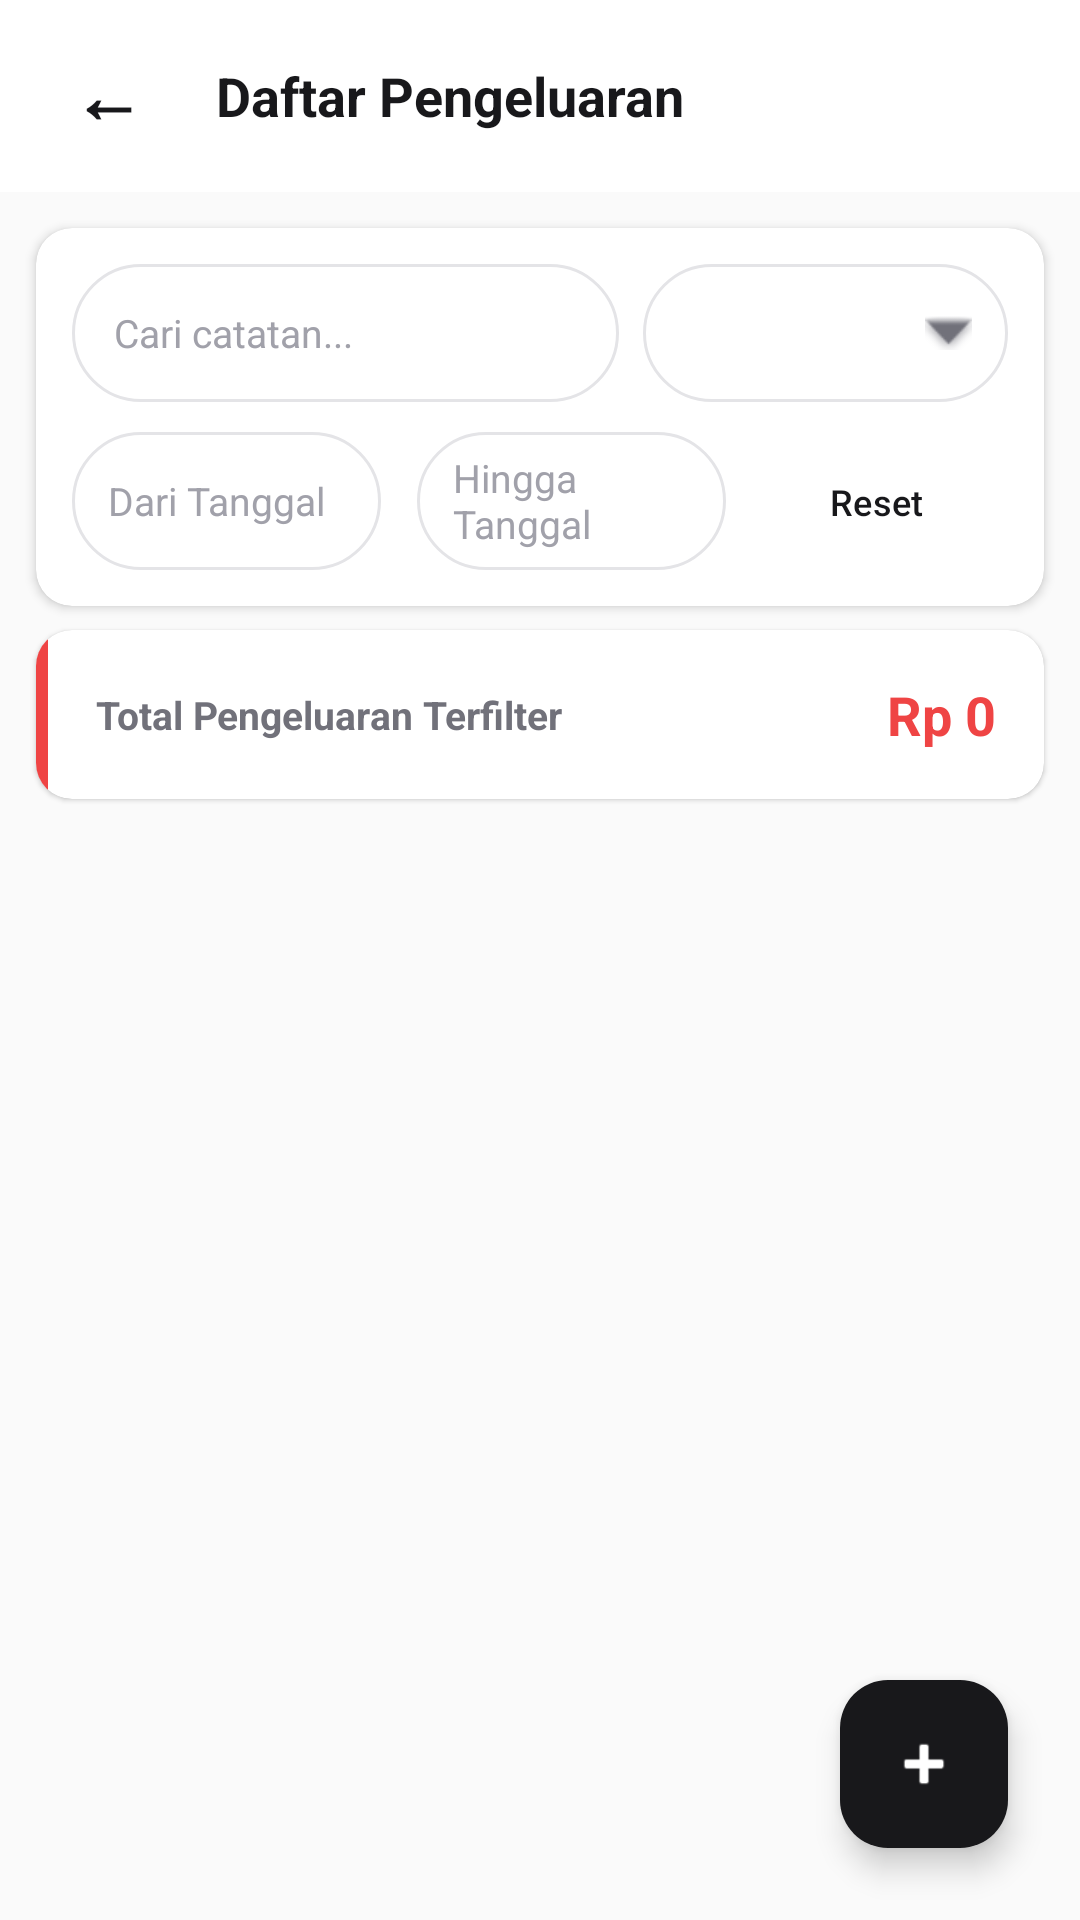

Write the Android layout XML for this screen, with the resource values it uses.
<!-- AndroidManifest.xml: application theme Theme.CashFlowKuJava -->
<!-- res/layout/activity_expense.xml -->
<?xml version="1.0" encoding="utf-8"?>
<androidx.constraintlayout.widget.ConstraintLayout xmlns:android="http://schemas.android.com/apk/res/android"
    xmlns:app="http://schemas.android.com/apk/res-auto"
    xmlns:tools="http://schemas.android.com/tools"
    android:layout_width="match_parent"
    android:layout_height="match_parent"
    android:background="@color/colorBg">

    
    <RelativeLayout
        android:id="@+id/layout_header_expenses"
        android:layout_width="match_parent"
        android:layout_height="64dp"
        android:background="@color/colorPrimary"
        android:paddingStart="16dp"
        android:paddingEnd="16dp"
        app:layout_constraintTop_toTopOf="parent">

        <TextView
            android:id="@+id/btn_back_expenses"
            android:layout_width="wrap_content"
            android:layout_height="wrap_content"
            android:layout_centerVertical="true"
            android:text="←"
            android:textColor="@color/colorOnPrimary"
            android:textSize="24sp"
            android:textStyle="bold"
            android:clickable="true"
            android:focusable="true"
            android:padding="8dp" />

        <TextView
            android:layout_width="wrap_content"
            android:layout_height="wrap_content"
            android:layout_centerVertical="true"
            android:layout_toEndOf="@id/btn_back_expenses"
            android:layout_marginStart="16dp"
            android:text="Daftar Pengeluaran"
            android:textColor="@color/colorOnPrimary"
            android:textSize="18sp"
            android:textStyle="bold" />
    </RelativeLayout>

    
    <androidx.cardview.widget.CardView
        android:id="@+id/card_filters_expenses"
        android:layout_width="match_parent"
        android:layout_height="wrap_content"
        android:layout_margin="12dp"
        app:cardCornerRadius="12dp"
        app:cardElevation="2dp"
        app:layout_constraintTop_toBottomOf="@id/layout_header_expenses">

        <LinearLayout
            android:layout_width="match_parent"
            android:layout_height="wrap_content"
            android:orientation="vertical"
            android:padding="12dp">

            
            <LinearLayout
                android:layout_width="match_parent"
                android:layout_height="wrap_content"
                android:orientation="horizontal"
                android:gravity="center_vertical">

                <EditText
                    android:id="@+id/et_search_expenses"
                    android:layout_width="0dp"
                    android:layout_height="46dp"
                    android:layout_weight="3"
                    android:background="@drawable/bg_pill"
                    android:hint="Cari catatan..."
                    android:textColorHint="@color/textMuted"
                    android:textColor="@color/textPrimary"
                    android:inputType="text"
                    android:paddingStart="14dp"
                    android:paddingEnd="14dp"
                    android:textSize="13sp" />

                
                <Spinner
                    android:id="@+id/sp_filter_category"
                    android:layout_width="0dp"
                    android:layout_height="46dp"
                    android:layout_weight="2"
                    android:layout_marginStart="8dp"
                    android:background="@drawable/bg_spinner_pill" />
            </LinearLayout>

            
            <LinearLayout
                android:layout_width="match_parent"
                android:layout_height="wrap_content"
                android:layout_marginTop="10dp"
                android:orientation="horizontal">

                <EditText
                    android:id="@+id/et_expenses_from_date"
                    android:layout_width="0dp"
                    android:layout_height="46dp"
                    android:layout_weight="1"
                    android:layout_marginEnd="6dp"
                    android:background="@drawable/bg_pill"
                    android:clickable="true"
                    android:focusable="false"
                    android:hint="Dari Tanggal"
                    android:textColorHint="@color/textMuted"
                    android:textColor="@color/textPrimary"
                    android:inputType="none"
                    android:paddingStart="12dp"
                    android:paddingEnd="12dp"
                    android:textSize="13sp" />

                <EditText
                    android:id="@+id/et_expenses_to_date"
                    android:layout_width="0dp"
                    android:layout_height="46dp"
                    android:layout_weight="1"
                    android:layout_marginStart="6dp"
                    android:background="@drawable/bg_pill"
                    android:clickable="true"
                    android:focusable="false"
                    android:hint="Hingga Tanggal"
                    android:textColorHint="@color/textMuted"
                    android:textColor="@color/textPrimary"
                    android:inputType="none"
                    android:paddingStart="12dp"
                    android:paddingEnd="12dp"
                    android:textSize="13sp" />

                <Button
                    android:id="@+id/btn_filter_expenses_reset"
                    style="@style/Widget.CashFlowku.Button.Secondary"
                    android:layout_width="wrap_content"
                    android:layout_height="44dp"
                    android:layout_marginStart="6dp"
                    android:text="Reset"
                    android:textSize="12sp"
                    android:paddingStart="12dp"
                    android:paddingEnd="12dp" />
            </LinearLayout>
        </LinearLayout>
    </androidx.cardview.widget.CardView>

    
    <androidx.cardview.widget.CardView
        android:id="@+id/card_summary_expenses"
        android:layout_width="match_parent"
        android:layout_height="wrap_content"
        android:layout_marginStart="12dp"
        android:layout_marginEnd="12dp"
        android:layout_marginTop="8dp"
        app:cardCornerRadius="12dp"
        app:cardElevation="1dp"
        app:cardBackgroundColor="@color/colorCardBg"
        app:layout_constraintTop_toBottomOf="@id/card_filters_expenses">

        <LinearLayout
            android:layout_width="match_parent"
            android:layout_height="wrap_content"
            android:orientation="horizontal">

            <View
                android:layout_width="4dp"
                android:layout_height="match_parent"
                android:background="@color/colorExpense" />

            <LinearLayout
                android:layout_width="match_parent"
                android:layout_height="wrap_content"
                android:orientation="horizontal"
                android:padding="16dp"
                android:gravity="center_vertical">

                <TextView
                    android:layout_width="0dp"
                    android:layout_height="wrap_content"
                    android:layout_weight="1"
                    android:text="Total Pengeluaran Terfilter"
                    android:textColor="@color/textSecondary"
                    android:textSize="13sp"
                    android:textStyle="bold" />

                <TextView
                    android:id="@+id/tv_total_expenses_summary"
                    android:layout_width="wrap_content"
                    android:layout_height="wrap_content"
                    android:text="Rp 0"
                    android:textColor="@color/colorExpense"
                    android:textSize="18sp"
                    android:textStyle="bold" />
            </LinearLayout>
        </LinearLayout>
    </androidx.cardview.widget.CardView>

    
    <androidx.recyclerview.widget.RecyclerView
        android:id="@+id/rv_expenses_list"
        android:layout_width="match_parent"
        android:layout_height="0dp"
        android:layout_marginTop="8dp"
        android:paddingStart="12dp"
        android:paddingEnd="12dp"
        android:clipToPadding="false"
        app:layout_constraintBottom_toBottomOf="parent"
        app:layout_constraintTop_toBottomOf="@id/card_summary_expenses"
        tools:listitem="@layout/item_transaction" />

    
    <TextView
        android:id="@+id/tv_empty_expenses"
        android:layout_width="match_parent"
        android:layout_height="200dp"
        android:gravity="center"
        android:text="Belum ada transaksi pengeluaran."
        android:textColor="@color/textSecondary"
        android:visibility="gone"
        app:layout_constraintTop_toBottomOf="@id/card_summary_expenses" />

    
    <com.google.android.material.floatingactionbutton.FloatingActionButton
        android:id="@+id/fab_add_expense"
        android:layout_width="wrap_content"
        android:layout_height="wrap_content"
        android:layout_margin="24dp"
        android:contentDescription="Tambah Pengeluaran"
        android:src="@android:drawable/ic_input_add"
        app:backgroundTint="@color/colorAccent"
        app:tint="@color/colorPrimary"
        app:layout_constraintBottom_toBottomOf="parent"
        app:layout_constraintEnd_toEndOf="parent" />

</androidx.constraintlayout.widget.ConstraintLayout>
<!-- res/layout/item_transaction.xml (included above) -->
<?xml version="1.0" encoding="utf-8"?>
<androidx.cardview.widget.CardView xmlns:android="http://schemas.android.com/apk/res/android"
    xmlns:app="http://schemas.android.com/apk/res-auto"
    xmlns:tools="http://schemas.android.com/tools"
    android:layout_width="match_parent"
    android:layout_height="wrap_content"
    android:layout_marginTop="6dp"
    android:layout_marginBottom="6dp"
    app:cardCornerRadius="12dp"
    app:cardElevation="1dp"
    app:cardBackgroundColor="@color/colorCardBg">

    <LinearLayout
        android:layout_width="match_parent"
        android:layout_height="wrap_content"
        android:gravity="center_vertical"
        android:orientation="horizontal"
        android:padding="16dp">

        
        <androidx.cardview.widget.CardView
            android:layout_width="44dp"
            android:layout_height="44dp"
            app:cardCornerRadius="8dp"
            app:cardElevation="0dp"
            app:cardBackgroundColor="@color/colorBorder">
            
            <FrameLayout
                android:layout_width="match_parent"
                android:layout_height="match_parent">

                <TextView
                    android:id="@+id/tv_trans_icon"
                    android:layout_width="match_parent"
                    android:layout_height="match_parent"
                    android:gravity="center"
                    android:text="💰"
                    android:textSize="20sp" />

                <ImageView
                    android:id="@+id/iv_trans_product_image"
                    android:layout_width="match_parent"
                    android:layout_height="match_parent"
                    android:scaleType="centerCrop"
                    android:visibility="gone"
                    android:contentDescription="Gambar Transaksi" />
            </FrameLayout>
        </androidx.cardview.widget.CardView>

        
        <LinearLayout
            android:layout_width="0dp"
            android:layout_height="wrap_content"
            android:layout_marginStart="14dp"
            android:layout_marginEnd="14dp"
            android:layout_weight="1"
            android:orientation="vertical">

            <TextView
                android:id="@+id/tv_trans_desc"
                android:layout_width="match_parent"
                android:layout_height="wrap_content"
                android:ellipsize="end"
                android:maxLines="1"
                android:text="Kopi Susu Gula Aren (x2)"
                android:textColor="@color/textPrimary"
                android:textSize="15sp"
                android:textStyle="bold" />

            <TextView
                android:id="@+id/tv_trans_date"
                android:layout_width="match_parent"
                android:layout_height="wrap_content"
                android:layout_marginTop="2dp"
                android:text="23 Mei 2026"
                android:textColor="@color/textSecondary"
                android:textSize="12sp" />
        </LinearLayout>

        
        <LinearLayout
            android:layout_width="wrap_content"
            android:layout_height="wrap_content"
            android:gravity="end"
            android:orientation="vertical">

            <TextView
                android:id="@+id/tv_trans_amount"
                android:layout_width="wrap_content"
                android:layout_height="wrap_content"
                android:text="+Rp 30.000"
                android:textColor="@color/colorIncome"
                android:textSize="15sp"
                android:textStyle="bold" />

            <TextView
                android:id="@+id/tv_trans_type"
                android:layout_width="wrap_content"
                android:layout_height="wrap_content"
                android:layout_marginTop="2dp"
                android:text="Tunai"
                android:textColor="@color/textMuted"
                android:textSize="11sp" />
        </LinearLayout>

    </LinearLayout>
</androidx.cardview.widget.CardView>
<!-- resources referenced by this layout -->
<resources>
  <color name="colorAccent">#18181B</color>
  <color name="colorBg">#FAFAFA</color>
  <color name="colorBorder">#E4E4E7</color>
  <color name="colorCardBg">#FFFFFF</color>
  <color name="colorExpense">#EF4444</color>
  <color name="colorIncome">#10B981</color>
  <color name="colorOnPrimary">#18181B</color>
  <color name="colorPrimary">#FFFFFF</color>
  <color name="textMuted">#A1A1AA</color>
  <color name="textPrimary">#18181B</color>
  <color name="textSecondary">#71717A</color>
  <!-- drawable bg_pill (drawable) -->
  <?xml version="1.0" encoding="utf-8"?>
  <selector xmlns:android="http://schemas.android.com/apk/res/android">
      <item android:state_focused="true">
          <shape android:shape="rectangle">
              <solid android:color="@color/colorCardBg" />
              <stroke android:width="1.5dp" android:color="@color/colorAccent" />
              <corners android:radius="24dp" />
          </shape>
      </item>
      <item>
          <shape android:shape="rectangle">
              <solid android:color="@color/colorCardBg" />
              <stroke android:width="1dp" android:color="@color/colorBorder" />
              <corners android:radius="24dp" />
          </shape>
      </item>
  </selector>
  <!-- drawable bg_spinner_pill (drawable) -->
  <?xml version="1.0" encoding="utf-8"?>
  <layer-list xmlns:android="http://schemas.android.com/apk/res/android">
      <item>
          <shape android:shape="rectangle">
              <solid android:color="@color/colorCardBg" />
              <stroke android:width="1dp" android:color="@color/colorBorder" />
              <corners android:radius="24dp" />
          </shape>
      </item>
      <item android:gravity="end|center_vertical" android:right="12dp">
          <bitmap android:src="@android:drawable/arrow_down_float" android:tint="@color/textSecondary" />
      </item>
  </layer-list>
  <style name="Widget.CashFlowku.Button.Secondary" parent="Widget.Material3.Button.OutlinedButton">
          <item name="strokeColor">@color/colorAccent</item>
          <item name="strokeWidth">1dp</item>
          <item name="android:textColor">@color/colorAccent</item>
      </style>
  <style name="Theme.CashFlowKuJava" parent="Base.Theme.CashFlowKuJava" />
  <color name="colorPrimaryDark">#FAFAFA</color>
  <color name="colorSurface">#FFFFFF</color>
  <style name="Theme.CashFlowKuJava.AlertDialog" parent="ThemeOverlay.Material3.MaterialAlertDialog">
          
          <item name="colorPrimary">@color/colorAccent</item>
      </style>
</resources>
